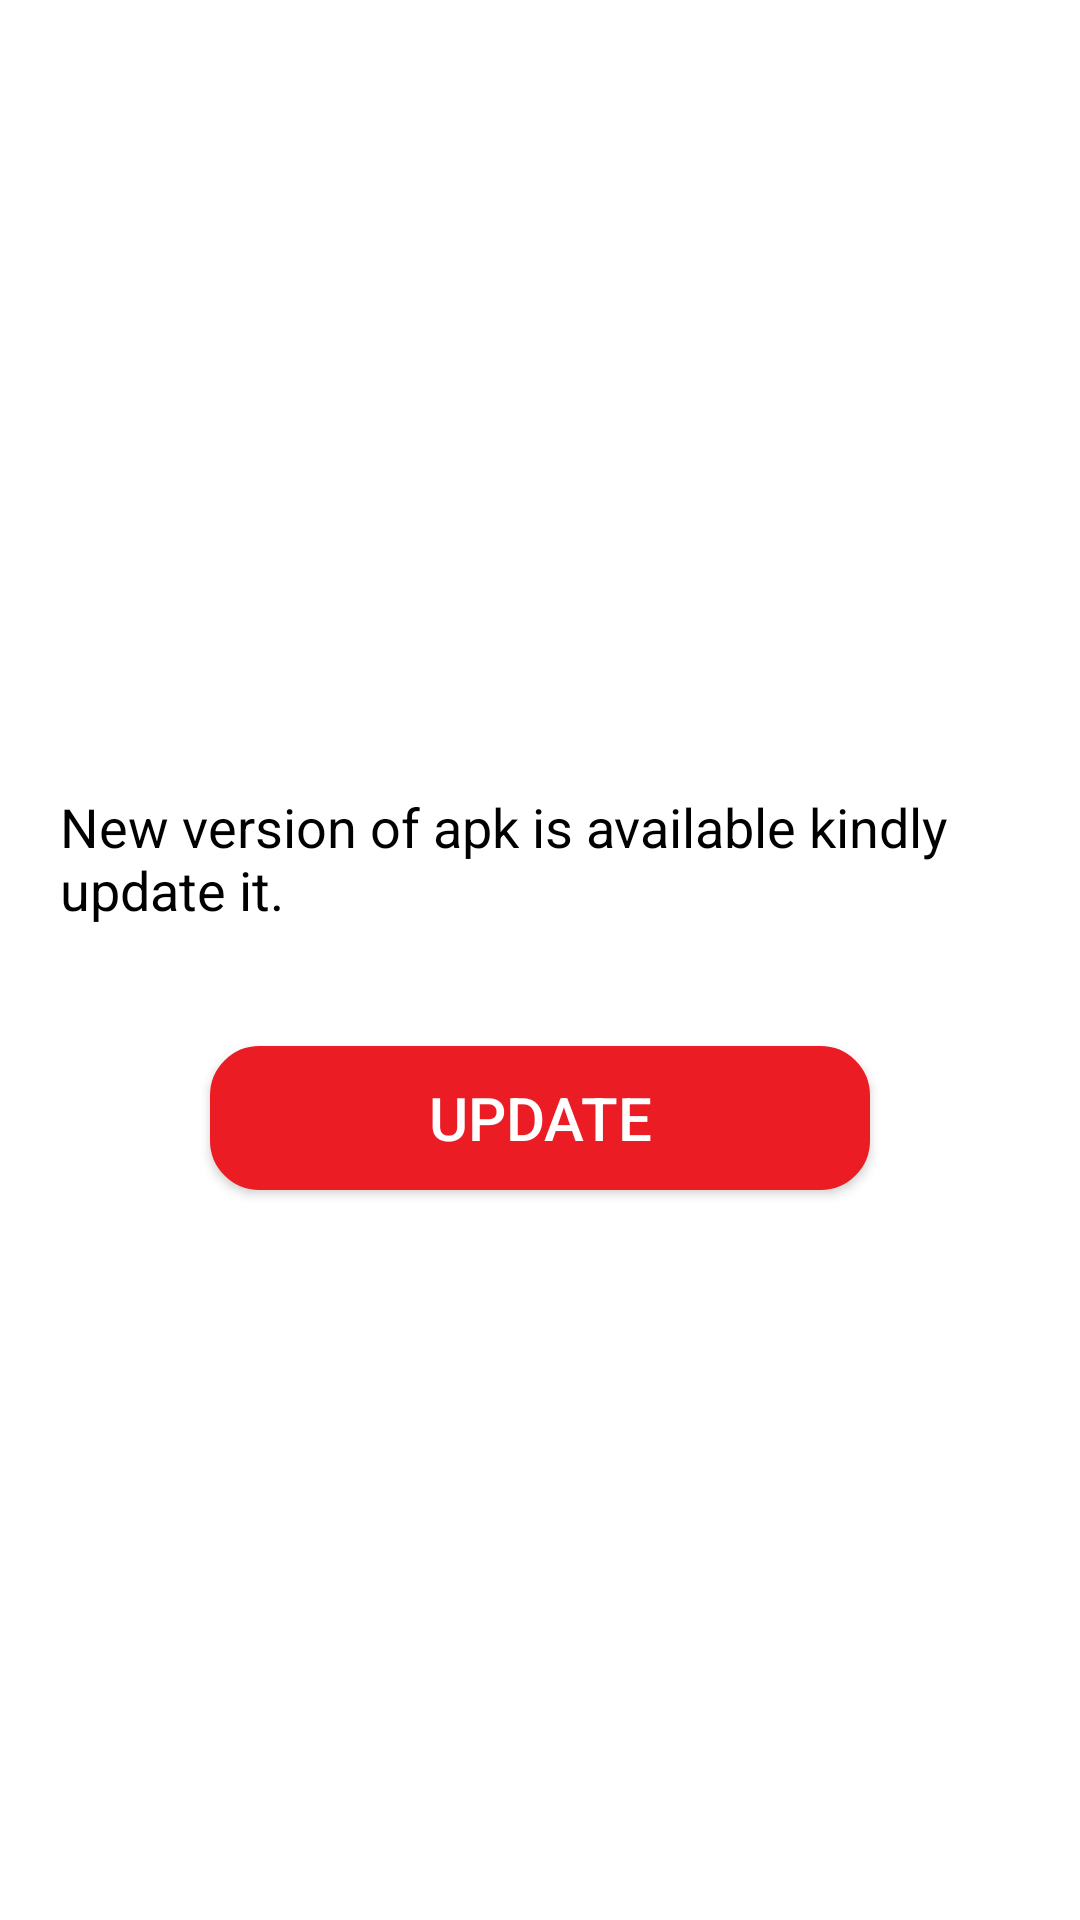

Write the Android layout XML for this screen, with the resource values it uses.
<!-- AndroidManifest.xml: application theme AppTheme -->
<!-- res/layout/notification_update_layout.xml -->
<?xml version="1.0" encoding="utf-8"?>
<LinearLayout xmlns:android="http://schemas.android.com/apk/res/android"
    android:orientation="vertical" android:layout_width="match_parent"
    android:layout_height="match_parent"
    android:background="#fff"
    android:gravity="center">


    <TextView
        android:layout_width="match_parent"
        android:layout_height="wrap_content"
        android:layout_gravity="center"
        android:padding="20dp"
        android:text="New version of apk is available kindly update it."
        android:textColor="#000"
        android:textSize="18sp"/>
    <Button
        android:layout_width="match_parent"
        android:layout_height="wrap_content"
        android:layout_marginLeft="70dp"
        android:layout_marginRight="70dp"
        android:text="Update"
        android:layout_marginTop="20dp"
        android:background="@drawable/button_rounded_corners"
        android:textColor="#fff"
        android:textSize="20sp"
        android:textAllCaps="true"
        android:id="@+id/notification_update_btn"

    />

</LinearLayout>
<!-- resources referenced by this layout -->
<resources>
  <!-- drawable button_rounded_corners (drawable) -->
  <?xml version="1.0" encoding="utf-8"?>
  <selector xmlns:android="http://schemas.android.com/apk/res/android" >
      <item android:state_pressed="true" >
          <shape android:shape="rectangle"  >
              <corners android:radius="16dip" />
              <stroke android:width="1dip" android:color="@color/red" />
              <gradient android:angle="-90" android:startColor="@color/red" android:endColor="@color/red"  />
          </shape>
      </item>
      <item android:state_focused="true">
          <shape android:shape="rectangle"  >
              <corners android:radius="16dip" />
              <stroke android:width="1dip" android:color="@color/red" />
              <solid android:color="@color/red"/>
          </shape>
      </item>
      <item >
          <shape android:shape="rectangle"  >
              <corners android:radius="16dip" />
              <stroke android:width="1dip" android:color="@color/red" />
              <gradient android:angle="-90" android:startColor="@color/red" android:endColor="@color/red" />
          </shape>
      </item>
  </selector>
  <style name="AppTheme" parent="Theme.AppCompat.Light.DarkActionBar">
          
      </style>
  <color name="red">#eb1c24</color>
</resources>
